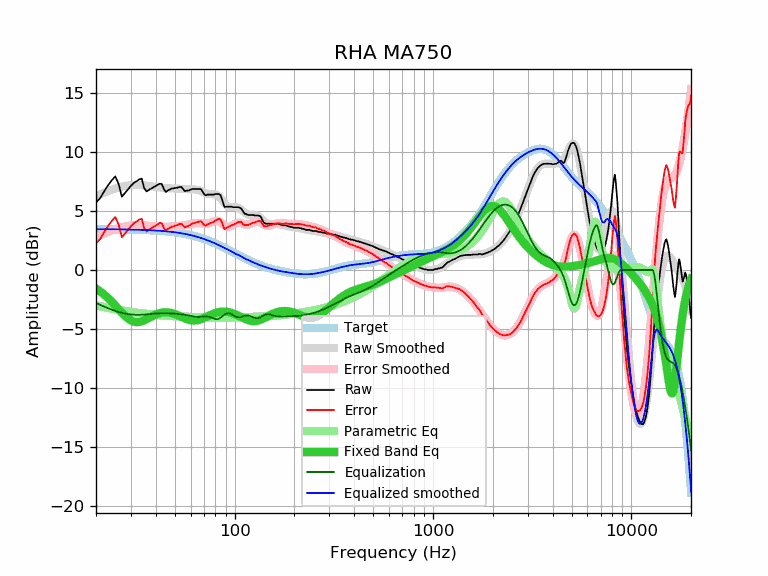

Values plotted in this chart, from the file beside it:
frequency, raw, error, smoothed, error_smoothed, equalization, parametric_eq, equalized_raw, equalized_smoothed, target
20, 5.71, 2.25, 6.25, 2.79, -2.79, -1.57, 2.92, 3.46, 3.46
21, 6.09, 2.63, 6.41, 2.95, -2.95, -1.81, 3.14, 3.46, 3.46
22, 6.67, 3.22, 6.56, 3.10, -3.10, -2.08, 3.57, 3.45, 3.45
23, 7.18, 3.73, 6.69, 3.24, -3.24, -2.37, 3.94, 3.45, 3.45
24, 7.59, 4.14, 6.80, 3.36, -3.36, -2.68, 4.23, 3.45, 3.45
25, 7.93, 4.48, 6.91, 3.46, -3.46, -3.00, 4.47, 3.45, 3.45
26, 7.30, 3.86, 6.99, 3.55, -3.55, -3.31, 3.75, 3.44, 3.44
27, 6.21, 2.77, 7.06, 3.63, -3.63, -3.61, 2.58, 3.44, 3.44
28, 6.53, 3.10, 7.12, 3.69, -3.69, -3.88, 2.84, 3.44, 3.43
29, 6.85, 3.42, 7.16, 3.73, -3.73, -4.11, 3.12, 3.43, 3.43
30, 7.13, 3.70, 7.19, 3.76, -3.76, -4.27, 3.37, 3.43, 3.43
31, 7.37, 3.95, 7.20, 3.78, -3.78, -4.37, 3.59, 3.42, 3.42
32, 7.51, 4.10, 7.21, 3.79, -3.79, -4.41, 3.72, 3.41, 3.41
33, 7.68, 4.27, 7.20, 3.79, -3.79, -4.40, 3.89, 3.41, 3.41
34, 7.74, 4.34, 7.19, 3.79, -3.79, -4.34, 3.95, 3.40, 3.40
35, 6.92, 3.53, 7.17, 3.77, -3.77, -4.26, 3.15, 3.39, 3.39
36, 6.65, 3.26, 7.14, 3.76, -3.76, -4.16, 2.89, 3.39, 3.39
37, 6.79, 3.41, 7.12, 3.74, -3.74, -4.05, 3.05, 3.38, 3.38
38, 6.90, 3.53, 7.09, 3.72, -3.72, -3.95, 3.18, 3.37, 3.37
39, 7.01, 3.65, 7.06, 3.70, -3.70, -3.85, 3.31, 3.36, 3.36
40, 7.11, 3.76, 7.03, 3.69, -3.69, -3.77, 3.42, 3.35, 3.35
41, 7.21, 3.87, 7.01, 3.67, -3.67, -3.70, 3.54, 3.34, 3.34
42, 7.32, 4.00, 6.99, 3.66, -3.66, -3.65, 3.66, 3.32, 3.32
43, 7.26, 3.95, 6.97, 3.66, -3.66, -3.61, 3.60, 3.31, 3.31
44, 6.83, 3.53, 6.95, 3.65, -3.65, -3.59, 3.18, 3.30, 3.30
45, 6.60, 3.32, 6.94, 3.65, -3.65, -3.58, 2.95, 3.28, 3.28
46, 6.74, 3.47, 6.92, 3.66, -3.66, -3.59, 3.08, 3.27, 3.27
47, 6.81, 3.56, 6.92, 3.67, -3.67, -3.61, 3.14, 3.25, 3.25
48, 6.90, 3.67, 6.91, 3.68, -3.68, -3.64, 3.22, 3.23, 3.23
49, 6.90, 3.68, 6.90, 3.69, -3.69, -3.68, 3.21, 3.21, 3.22
50, 6.95, 3.75, 6.90, 3.70, -3.70, -3.73, 3.25, 3.20, 3.20
51, 6.96, 3.78, 6.89, 3.71, -3.71, -3.79, 3.25, 3.18, 3.18
52, 7.00, 3.84, 6.88, 3.73, -3.73, -3.85, 3.27, 3.16, 3.16
53, 7.04, 3.91, 6.88, 3.74, -3.74, -3.91, 3.30, 3.13, 3.13
54, 7.02, 3.91, 6.87, 3.76, -3.76, -3.97, 3.26, 3.11, 3.11
55, 6.85, 3.76, 6.86, 3.77, -3.77, -4.03, 3.08, 3.09, 3.09
56, 6.68, 3.62, 6.85, 3.79, -3.79, -4.09, 2.89, 3.06, 3.06
57, 6.72, 3.68, 6.85, 3.81, -3.81, -4.14, 2.91, 3.04, 3.04
58, 6.72, 3.71, 6.85, 3.83, -3.83, -4.18, 2.89, 3.01, 3.01
59, 6.75, 3.76, 6.84, 3.86, -3.86, -4.22, 2.89, 2.98, 2.99
60, 6.81, 3.85, 6.84, 3.88, -3.88, -4.25, 2.93, 2.96, 2.96
61, 6.86, 3.93, 6.84, 3.91, -3.91, -4.27, 2.95, 2.93, 2.93
62, 6.86, 3.96, 6.83, 3.93, -3.93, -4.28, 2.93, 2.90, 2.90
63, 6.86, 3.99, 6.82, 3.95, -3.95, -4.28, 2.91, 2.87, 2.87
64, 6.86, 4.02, 6.80, 3.97, -3.97, -4.27, 2.89, 2.84, 2.84
65, 6.86, 4.06, 6.78, 3.97, -3.97, -4.25, 2.89, 2.80, 2.80
66, 6.86, 4.09, 6.75, 3.98, -3.98, -4.22, 2.88, 2.77, 2.77
67, 6.86, 4.12, 6.71, 3.97, -3.97, -4.19, 2.89, 2.74, 2.74
68, 6.81, 4.11, 6.66, 3.96, -3.96, -4.15, 2.85, 2.70, 2.70
69, 6.63, 3.96, 6.62, 3.95, -3.95, -4.11, 2.68, 2.67, 2.67
70, 6.45, 3.82, 6.57, 3.94, -3.94, -4.07, 2.51, 2.63, 2.63
71, 6.34, 3.75, 6.53, 3.93, -3.93, -4.02, 2.41, 2.59, 2.59
72, 6.34, 3.78, 6.49, 3.93, -3.93, -3.97, 2.41, 2.56, 2.56
73, 6.39, 3.87, 6.46, 3.94, -3.94, -3.92, 2.45, 2.52, 2.52
74, 6.39, 3.91, 6.44, 3.96, -3.96, -3.88, 2.43, 2.48, 2.48
75, 6.39, 3.95, 6.43, 3.99, -3.99, -3.83, 2.40, 2.44, 2.44
76, 6.39, 3.99, 6.43, 4.02, -4.02, -3.79, 2.37, 2.40, 2.40
77, 6.39, 4.03, 6.43, 4.06, -4.06, -3.75, 2.33, 2.36, 2.36
78, 6.39, 4.07, 6.42, 4.10, -4.10, -3.71, 2.29, 2.32, 2.32
79, 6.39, 4.11, 6.42, 4.13, -4.13, -3.67, 2.26, 2.28, 2.28
... 553 more rows
